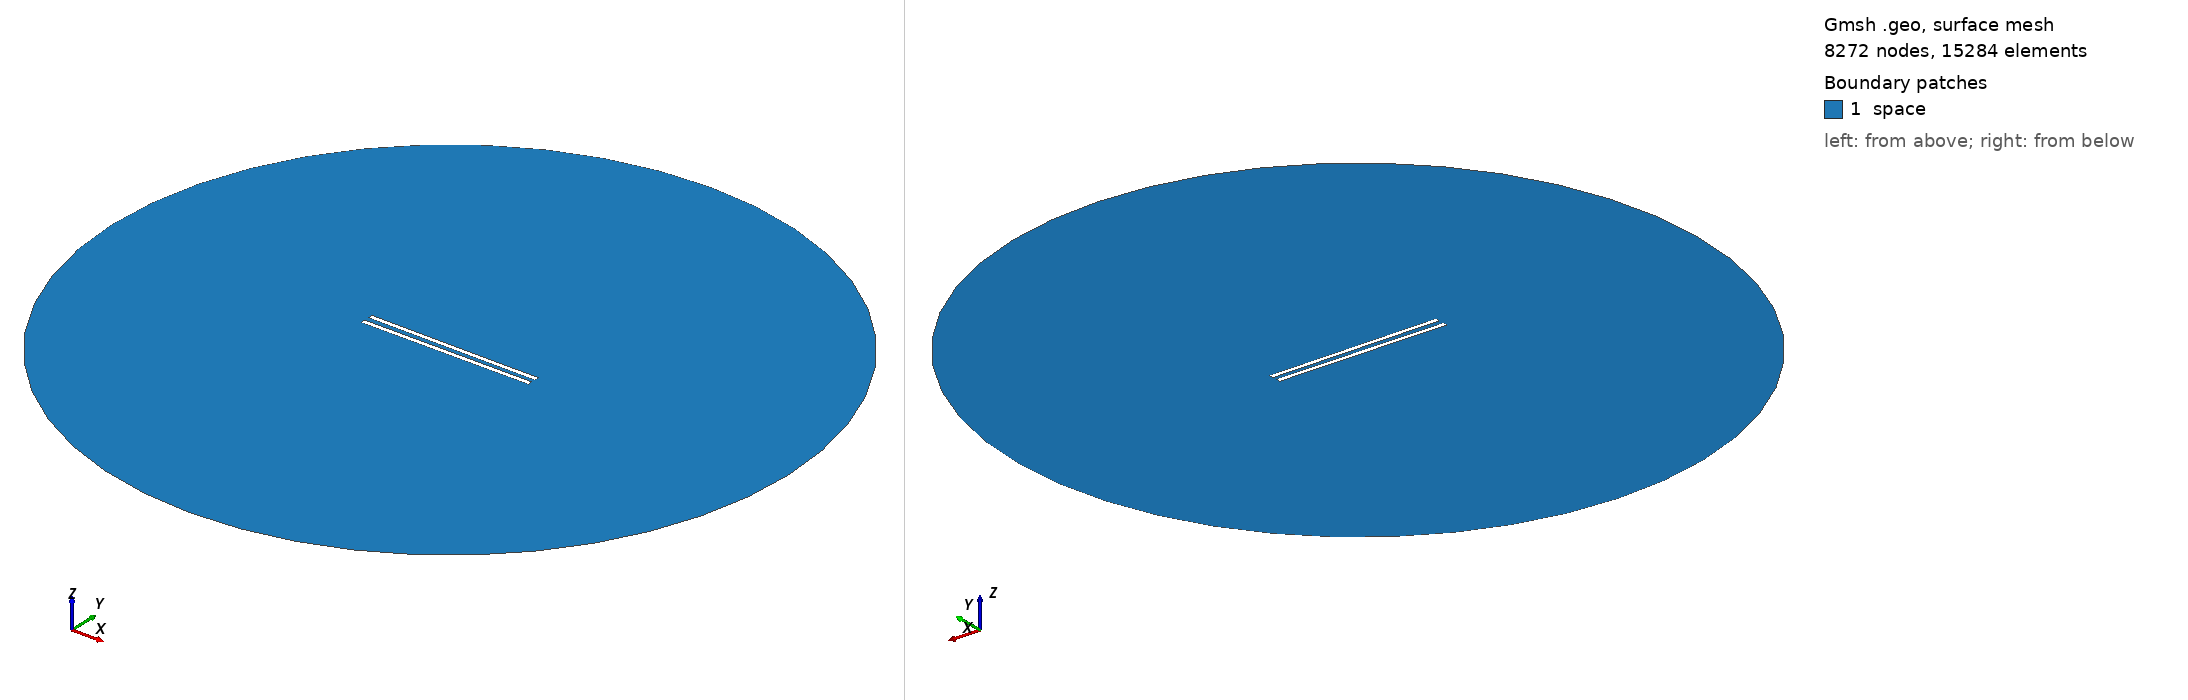

Gmsh geometry script, surface-meshed: 8272 nodes, 15284 surface elements. Boundary patches (legend numbers): 1 space. Left view from above one corner, right view from below the opposite corner. Legend entries are the model's physical surfaces. The drawing asked Gmsh for element sizes between 1% and 20% of the model's largest extent; the script's own settings can give other sizes.

=== 897.geo (drawn) ===
// Set the geometry kernel
SetFactory("OpenCASCADE");

//---------------------------------------
// Rectangles
//---------------------------------------

// Rectangle 1 (top)
Point(1) = {-49.455555555555556, 1.25, 0, 1.0};
Point(2) = {49.455555555555556, 1.25, 0, 1.0};
Point(3) = {49.455555555555556, 4.161111111111111, 0, 1.0};
Point(4) = {-49.455555555555556, 4.161111111111111, 0, 1.0};

Line(1) = {1, 2};
Line(2) = {2, 3};
Line(3) = {3, 4};
Line(4) = {4, 1};

Line Loop(1) = {1, 2, 3, 4};
Plane Surface(1) = {1};

Rotate { {0, 0, 1}, {0,  1.25,  0}, -0.006 } {
  Surface{1};
}

// Rectangle 2 (bottom)
Point(5) = {-49.455555555555556, -1.25, 0, 1.0};
Point(6) = {49.455555555555556, -1.25, 0, 1.0};
Point(7) = {49.455555555555556, -4.161111111111111, 0, 1.0};
Point(8) = {-49.455555555555556, -4.161111111111111, 0, 1.0};

Line(5) = {5, 6};
Line(6) = {6, 7};
Line(7) = {7, 8};
Line(8) = {8, 5};

Line Loop(2) = {5, 6, 7, 8};
Plane Surface(2) = {2}; 


//---------------------------------------
// Circle
//---------------------------------------

// Define points
Point(9) = {0, 0, 0};        // Center
Point(10) = {200, 0, 0};     // Start point
Point(11) = {0, 200, 0};     // 90 degrees
Point(12) = {-200, 0, 0};    // 180 degrees
Point(13) = {0, -200, 0};    // 270 degrees

// Define circle arcs (each needs start, center, end)
Circle(9) = {10, 9, 11};
Circle(10) = {11, 9, 12};
Circle(11) = {12, 9, 13};
Circle(12) = {13, 9, 10};

// Define curve loop and surface if needed
Curve Loop(3) = {9, 10, 11, 12};
Surface(3) = {3};

//---------------------------------------
// Define Physical Groups
//---------------------------------------                

//--- Physical Curves
// Physical groups for boundaries
Physical Line("force_segment", 10) = {1};
Physical Line("upper_plate", 11) = {2, 3, 4};
Physical Line("lower_plate", 12) = {5, 6, 7, 8};
Physical Line("boundary", 20) = {9, 10, 11, 12};

// Subtract Rectangles from Circle
BooleanDifference{ Surface{3}; Delete; }{ Surface{1}; Surface{2}; Delete; }
//--- Physical Surfaces
Physical Surface("space", 30) = {3};


//---------------------------------------
// Fine mesh near the plates
//--------------------------------------- 

// Define a distance field for mesh refinement
Field[1] = Distance;
Field[1].CurvesList = {1, 2, 3, 4, 5, 6, 7, 8};  // Rectangle curves
Field[1].NumPointsPerCurve = 200;

c = 0.3;
// Define threshold field to control mesh size based on distance to attractor
Field[2] = Threshold;
Field[2].IField = 1;
Field[2].LcMin = c; // Minimum element size near the attractor
Field[2].LcMax = 100*c;  // Maximum element size away from the attractor
Field[2].DistMin = 0.01;
Field[2].DistMax = 40;

Background Field = 2;

//---------------------------------------
// 6. Generate the Mesh
//---------------------------------------
Mesh 2;  // 2D mesh generation
